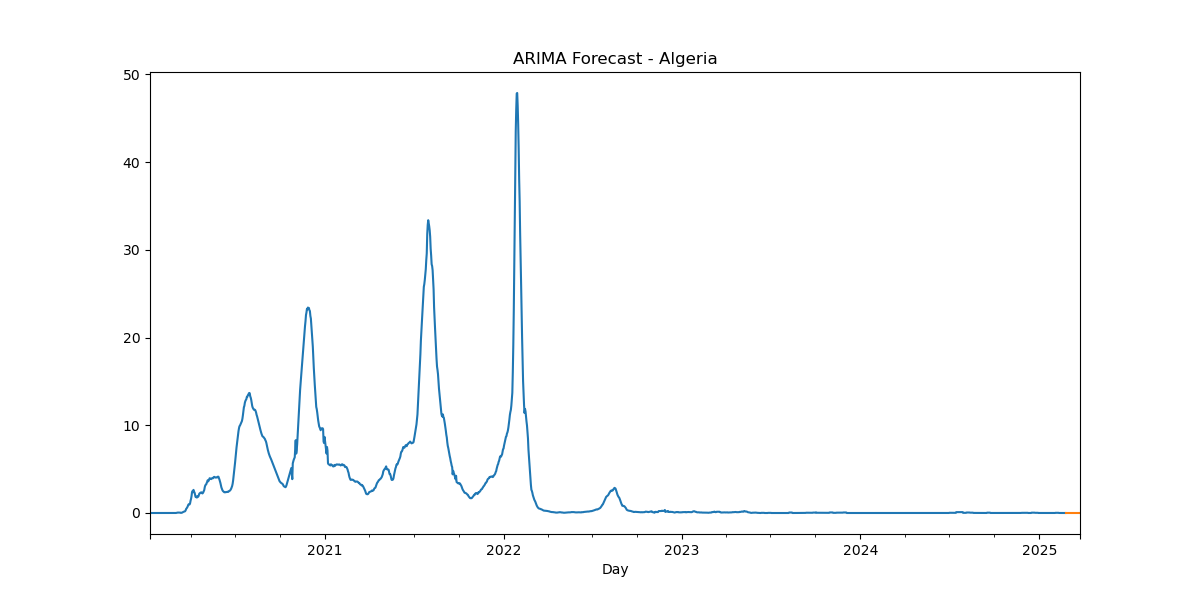

The table this chart was drawn from, first rows:
, predicted_mean
2025-02-24, -4.395142903542373e-21
2025-02-25, -8.927947661338758e-21
2025-02-26, -1.4207617955147127e-20
2025-02-27, -1.867662869264901e-20
2025-02-28, -2.251745830200599e-20
2025-03-01, -2.5946465466944887e-20
2025-03-02, -2.864204238140318e-20
2025-03-03, -3.068979495147943e-20
2025-03-04, -3.2215905282395976e-20
2025-03-05, -3.3227733733333644e-20
2025-03-06, -3.3815855871821597e-20
2025-03-07, -3.408096992388315e-20
2025-03-08, -3.408825699235201e-20
2025-03-09, -3.391067173705172e-20
2025-03-10, -3.361479687403029e-20
2025-03-11, -3.3249465203477294e-20
2025-03-12, -3.2855922767592087e-20
2025-03-13, -3.2466352214194186e-20
2025-03-14, -3.210226573283236e-20
2025-03-15, -3.1777971917596506e-20
2025-03-16, -3.1501621039161895e-20
2025-03-17, -3.127592121390004e-20
2025-03-18, -3.1099883074452593e-20
2025-03-19, -3.096991891925037e-20
2025-03-20, -3.088066247862226e-20
2025-03-21, -3.0825866695491974e-20
2025-03-22, -3.079902771667813e-20
2025-03-23, -3.079381311916411e-20
2025-03-24, -3.080440430745818e-20
2025-03-25, -3.0825698046379287e-20
